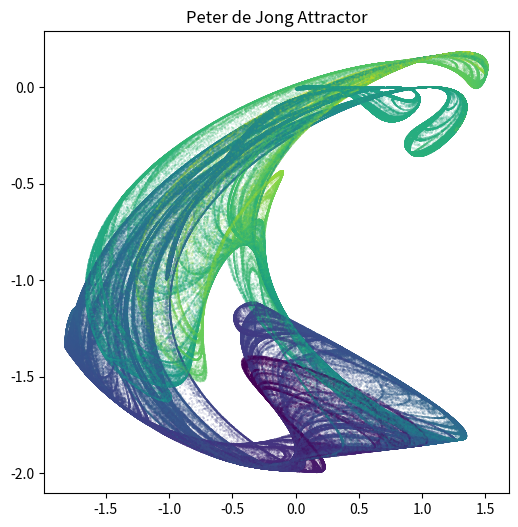

This chart was generated by the following Python code:
"""
Colored Peter de Jong Atrractor.
[email redacted]   Dec 2018
"""

from math import sin,cos
from matplotlib import pyplot as plt

def iteration():
    e,f = 0.7,-1.1
    # a,b,c,d = 0.970,-1.899,1.381,-1.506
    # a,b,c,d = -0.709,1.638,0.452,1.740
    # a,b,c,d = 1.641,1.902,0.316,1.525
    # a,b,c,d = 1.4,-2.3,2.4,-2.1
    a,b,c,d = 2.01,-2.53,1.61,-0.33
    x,y,z = 0,0,0

    xdata,ydata,zdata = [],[],[]
    for i in range(1000000):
        xNew = sin(a*y) - cos(b*x)
        yNew = sin(c*x) - cos(d*y)
        zNew = sin(e * x) - cos(f * z)

        x,y,z = xNew,yNew,zNew
        xdata.append(x)
        ydata.append(y)
        zdata.append(z)

    return xdata,ydata,zdata

xdata,ydata,zdata = iteration()
plt.figure(figsize=(6,6))
plt.title("Peter de Jong Attractor")
plt.scatter(xdata,ydata,s=0.005,c=zdata)
plt.show()




